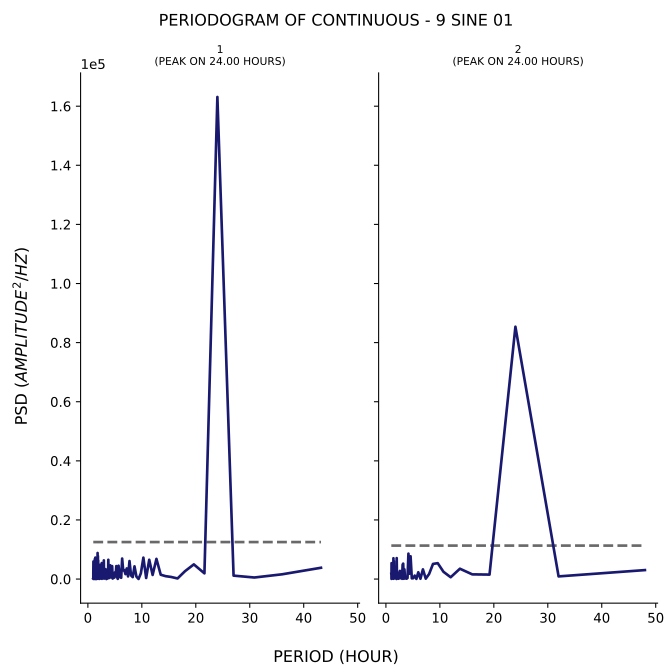

The data file committed next to this chart (first rows):
test, period, psd
1, 43.2, 3823
1, 36.0, 1611
1, 30.86, 525.1
1, 27.0, 1162
1, 24.0, 163104
1, 21.6, 1935
1, 19.64, 4966
1, 18.0, 2662
1, 16.62, 203.8
1, 15.43, 712.9
1, 14.4, 983.4
1, 13.5, 1472
1, 12.71, 6829
1, 12.0, 1400
1, 11.37, 6532
1, 10.8, 364.1
1, 10.29, 7247
1, 9.818, 1948
1, 9.391, 32.8
1, 9.0, 824.1
1, 8.64, 4299
1, 8.308, 666
1, 8.0, 1222
1, 7.714, 6094
1, 7.448, 900.5
1, 7.2, 3591
1, 6.968, 1670
1, 6.75, 3021
1, 6.545, 2904
1, 6.353, 6940
1, 6.171, 432.7
1, 6.0, 597.6
1, 5.838, 2172
1, 5.684, 4517
1, 5.538, 56.81
1, 5.4, 712.5
1, 5.268, 4389
1, 5.143, 1074
1, 5.023, 2267
1, 4.909, 489.8
1, 4.8, 644.2
1, 4.696, 1393
1, 4.596, 164.4
1, 4.5, 4371
1, 4.408, 525.4
1, 4.32, 816.3
1, 4.235, 662.4
1, 4.154, 4649
1, 4.075, 4254
1, 4.0, 373.5
1, 3.927, 2004
1, 3.857, 827.4
1, 3.789, 6519
1, 3.724, 312.5
1, 3.661, 180.6
1, 3.6, 313.9
1, 3.541, 2484
1, 3.484, 954.5
1, 3.429, 5.546
1, 3.375, 363
... 247 more rows
